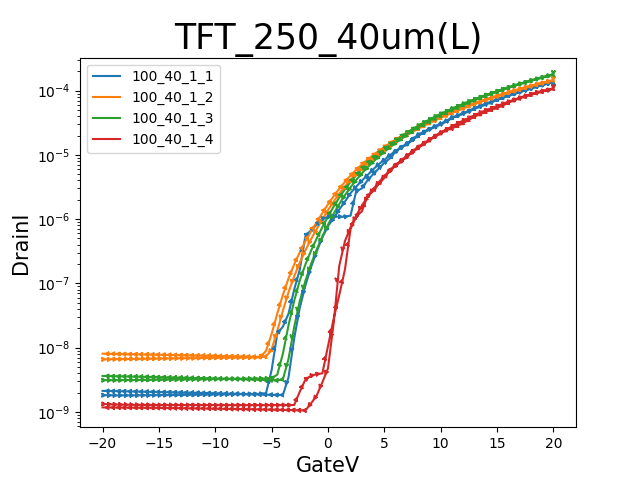

The table this chart was drawn from, first rows:
GateI, GateV, DrainI
-3.8254E-9, -20.0000E+0, 1.3294E-9
-3.8276E-9, -19.5000E+0, 1.3175E-9
-3.8744E-9, -19.0000E+0, 1.3076E-9
-3.8656E-9, -18.5000E+0, 1.3003E-9
-3.8466E-9, -18.0000E+0, 1.2945E-9
-3.8495E-9, -17.5000E+0, 1.2906E-9
-3.8532E-9, -17.0000E+0, 1.2876E-9
-3.8498E-9, -16.5000E+0, 1.2866E-9
-3.8665E-9, -16.0000E+0, 1.2850E-9
-3.8218E-9, -15.5000E+0, 1.2824E-9
-3.8712E-9, -15.0000E+0, 1.2818E-9
-3.8887E-9, -14.5000E+0, 1.2828E-9
-3.8879E-9, -14.0000E+0, 1.2810E-9
-3.8885E-9, -13.5000E+0, 1.2799E-9
-3.8573E-9, -13.0000E+0, 1.2802E-9
-3.8632E-9, -12.5000E+0, 1.2801E-9
-3.9063E-9, -12.0000E+0, 1.2780E-9
-3.8893E-9, -11.5000E+0, 1.2783E-9
-3.8919E-9, -11.0000E+0, 1.2780E-9
-3.8946E-9, -10.5000E+0, 1.2779E-9
-3.8855E-9, -10.0000E+0, 1.2777E-9
-3.8950E-9, -9.5000E+0, 1.2773E-9
-3.9005E-9, -9.0000E+0, 1.2776E-9
-3.9048E-9, -8.5000E+0, 1.2771E-9
-3.9000E-9, -8.0000E+0, 1.2771E-9
-3.9057E-9, -7.5000E+0, 1.2763E-9
-3.8987E-9, -7.0000E+0, 1.2758E-9
-3.9055E-9, -6.5000E+0, 1.2764E-9
-3.9091E-9, -6.0000E+0, 1.2782E-9
-3.9145E-9, -5.5000E+0, 1.2781E-9
-3.9128E-9, -5.0000E+0, 1.2779E-9
-3.9169E-9, -4.5000E+0, 1.2778E-9
-3.9062E-9, -4.0000E+0, 1.2781E-9
-3.9153E-9, -3.5000E+0, 1.2789E-9
-3.9233E-9, -3.0000E+0, 1.2799E-9
-3.9072E-9, -2.5000E+0, 2.0727E-9
-3.8900E-9, -2.0000E+0, 3.1992E-9
-3.8857E-9, -1.5000E+0, 3.6679E-9
-3.8836E-9, -1.0000E+0, 3.8725E-9
-3.8791E-9, -500.0000E-3, 3.9754E-9
-3.7191E-9, 000.0000E-3, 10.6316E-9
-2.7577E-9, 500.0000E-3, 28.0104E-9
268.1851E-12, 1.0000E+0, 66.0244E-9
15.3578E-9, 1.5000E+0, 163.0802E-9
95.2724E-9, 2.0000E+0, 702.7249E-9
163.8920E-9, 2.5000E+0, 1.1131E-6
202.5703E-9, 3.0000E+0, 1.3135E-6
378.1186E-9, 3.5000E+0, 2.2657E-6
465.4198E-9, 4.0000E+0, 2.7238E-6
617.9464E-9, 4.5000E+0, 3.5088E-6
789.2761E-9, 5.0000E+0, 4.3870E-6
1.0477E-6, 5.5000E+0, 5.6925E-6
1.2839E-6, 6.0000E+0, 6.8568E-6
1.5367E-6, 6.5000E+0, 8.1041E-6
1.8509E-6, 7.0000E+0, 9.6347E-6
2.1950E-6, 7.5000E+0, 11.2975E-6
2.5874E-6, 8.0000E+0, 13.1846E-6
2.9947E-6, 8.5000E+0, 15.1269E-6
3.4476E-6, 9.0000E+0, 17.2799E-6
3.9367E-6, 9.5000E+0, 19.5917E-6
... 102 more rows
